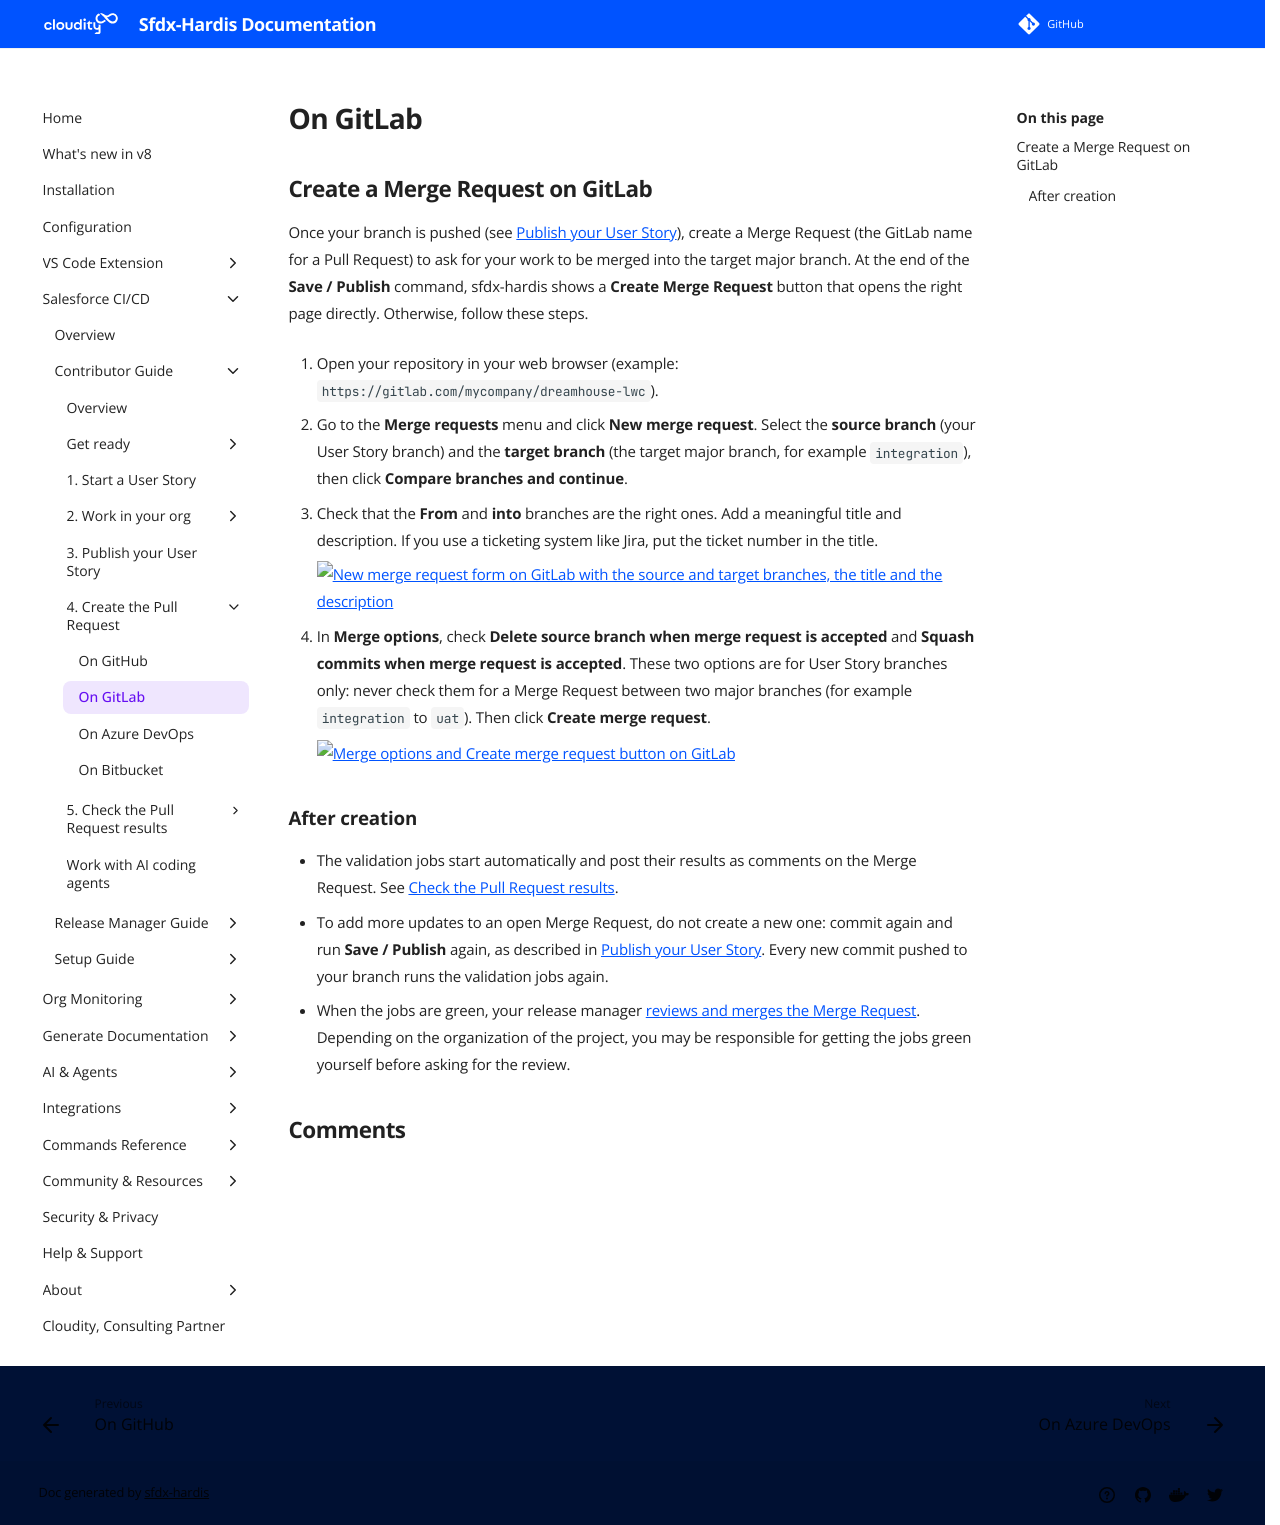

repository: hardisgroupcom/sfdx-hardis · page: salesforce-devops-merge-request-gitlab/index.html · generator: mkdocs

---
title: Create a Merge Request on GitLab
description: With sfdx-hardis, learn how to create a Merge Request on GitLab to publish your User Story on a Salesforce CI/CD project
---
<!-- markdownlint-disable MD013 -->

## Create a Merge Request on GitLab

Once your branch is pushed (see [Publish your User Story](salesforce-devops-publish-user-story.md)), create a Merge Request (the GitLab name for a Pull Request) to ask for your work to be merged into the target major branch. At the end of the **Save / Publish** command, sfdx-hardis shows a **Create Merge Request** button that opens the right page directly. Otherwise, follow these steps.

1. Open your repository in your web browser (example: `https://gitlab.com/mycompany/dreamhouse-lwc`).

2. Go to the **Merge requests** menu and click **New merge request**. Select the **source branch** (your User Story branch) and the **target branch** (the target major branch, for example `integration`), then click **Compare branches and continue**.

3. Check that the **From** and **into** branches are the right ones. Add a meaningful title and description. If you use a ticketing system like Jira, put the ticket number in the title.

    ![New merge request form on GitLab with the source and target branches, the title and the description](assets/images/merge-request-1.jpg){ align=center }

4. In **Merge options**, check **Delete source branch when merge request is accepted** and **Squash commits when merge request is accepted**. These two options are for User Story branches only: never check them for a Merge Request between two major branches (for example `integration` to `uat`). Then click **Create merge request**.

    ![Merge options and Create merge request button on GitLab](assets/images/merge-request-2.jpg){ align=center }

### After creation

- The validation jobs start automatically and post their results as comments on the Merge Request. See [Check the Pull Request results](salesforce-devops-handle-merge-request-results.md).
- To add more updates to an open Merge Request, do not create a new one: commit again and run **Save / Publish** again, as described in [Publish your User Story](salesforce-devops-publish-user-story.md). Every new commit pushed to your branch runs the validation jobs again.
- When the jobs are green, your release manager [reviews and merges the Merge Request](salesforce-devops-validate-merge-request.md). Depending on the organization of the project, you may be responsible for getting the jobs green yourself before asking for the review.
